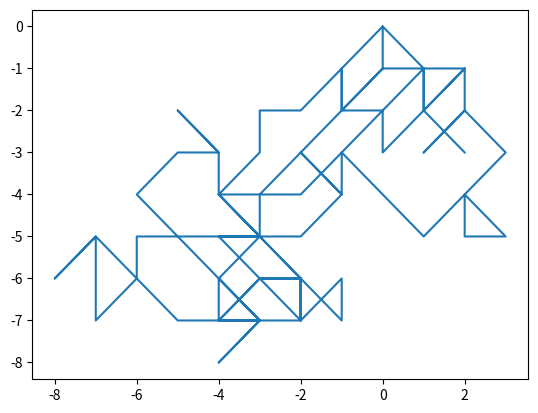

Reproduce this figure in Python.
"""Musterlösung Serie 11, Aufgabe 1"""

import random
import matplotlib.pyplot as plt

def random_path(number):
    x_values = [0]
    y_values = [0]

    for i in range(number):
        x_rand = random.randint(-1,1) + x_values[i] #bei i geht auch -1
        y_rand = random.randint(-1,1) + y_values[i]

        x_values.append(x_rand)
        y_values.append(y_rand)

    plt.plot(x_values, y_values)
    plt.show()
random_path(100)


